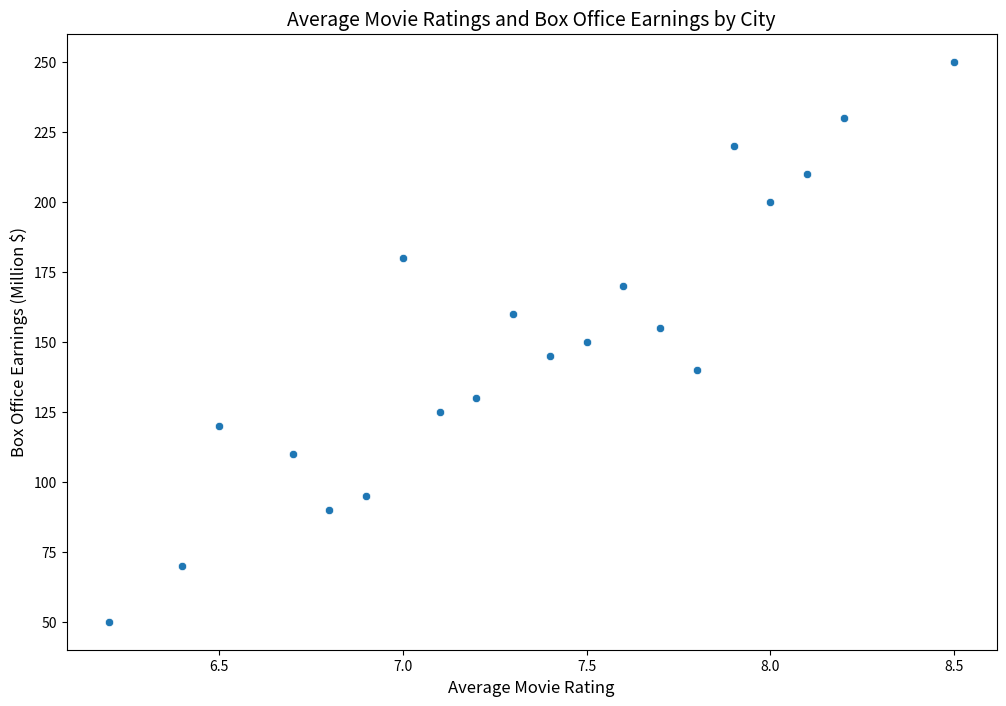

The script that saved this image:

import seaborn as sns
import pandas as pd
import matplotlib.pyplot as plt

# Create a DataFrame with the provided data
data = {
    'City': ['London', 'New York', 'Los Angeles', 'Tokyo', 'Paris', 'Berlin', 'Moscow', 'Beijing', 'Sydney', 'Rio de Janeiro', 'Cairo', 'Mumbai', 'Chicago', 'Toronto', 'Mexico City', 'Seoul', 'Madrid', 'Johannesburg', 'Dubai', 'Singapore'],
    'Average_Movie_Rating': [7.5, 8.0, 8.5, 7.0, 6.5, 7.2, 6.8, 7.9, 7.3, 6.7, 6.2, 8.1, 7.6, 7.8, 6.9, 8.2, 7.1, 6.4, 7.7, 7.4],
    'Box_Office_Earnings_Million': [150, 200, 250, 180, 120, 130, 90, 220, 160, 110, 50, 210, 170, 140, 95, 230, 125, 70, 155, 145]
}

df = pd.DataFrame(data)

# Plotting the scatterplot
plt.figure(figsize=(12, 8))
scatterplot = sns.scatterplot(data=df, x='Average_Movie_Rating', y='Box_Office_Earnings_Million', palette=['#4B0082', '#FF4500'])

scatterplot.set_title('Average Movie Ratings and Box Office Earnings by City', fontsize=14)
scatterplot.set_xlabel('Average Movie Rating', fontsize=12)
scatterplot.set_ylabel('Box Office Earnings (Million $)', fontsize=12)
plt.show()
